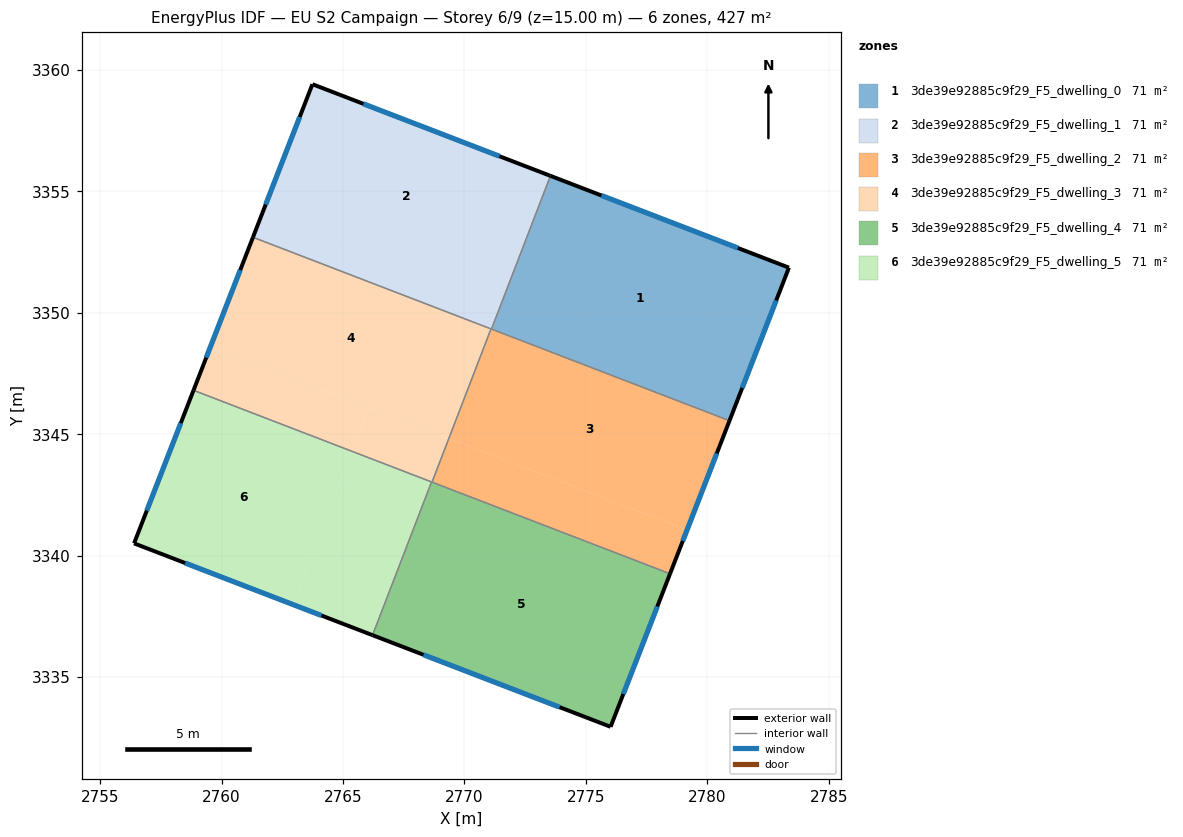
=== STOREY PLAN SPEC (per zone: floor XY polygon, exterior-wall plan segments, windows/doors) ===
zone 1: 3de39e92885c9f29_F5_dwelling_0  (71.1 m²)
  floor: (2783.36, 3351.86) (2780.91, 3345.56) (2771.11, 3349.33) (2773.54, 3355.64)
  exterior wall: (2783.36, 3351.86) – (2773.54, 3355.64)  [10.5 m]
    window: (2781.26, 3352.67) – (2775.64, 3354.83)  [10.3 m²]
  exterior wall: (2780.91, 3345.56) – (2783.36, 3351.86)  [6.8 m]
    window: (2781.44, 3346.91) – (2782.84, 3350.51)  [6.6 m²]
  interior walls: 2
zone 2: 3de39e92885c9f29_F5_dwelling_1  (71.1 m²)
  floor: (2773.54, 3355.64) (2771.46, 3350.23) (2761.64, 3354.01) (2763.74, 3359.42)
  floor: (2771.46, 3350.23) (2771.11, 3349.33) (2771.10, 3349.34) (2771.44, 3350.24)
  floor: (2771.44, 3350.24) (2771.09, 3349.34) (2761.29, 3353.11) (2761.64, 3354.01)
  exterior wall: (2763.74, 3359.42) – (2761.29, 3353.11)  [6.8 m]
    window: (2763.21, 3358.07) – (2761.81, 3354.46)  [6.6 m²]
  exterior wall: (2773.54, 3355.64) – (2763.74, 3359.42)  [10.5 m]
    window: (2771.44, 3356.45) – (2765.84, 3358.61)  [10.3 m²]
  interior walls: 3
zone 3: 3de39e92885c9f29_F5_dwelling_2  (71.1 m²)
  floor: (2779.17, 3341.05) (2778.47, 3339.25) (2768.66, 3343.03) (2769.36, 3344.83)
  floor: (2780.91, 3345.56) (2778.47, 3339.25) (2779.17, 3341.05) (2769.36, 3344.83) (2771.09, 3349.34)
  exterior wall: (2778.47, 3339.25) – (2780.91, 3345.56)  [6.8 m]
    window: (2778.99, 3340.60) – (2780.39, 3344.21)  [6.6 m²]
  interior walls: 4
zone 4: 3de39e92885c9f29_F5_dwelling_3  (71.1 m²)
  floor: (2771.09, 3349.34) (2769.36, 3344.83) (2759.54, 3348.61) (2761.29, 3353.11)
  floor: (2766.07, 3346.10) (2765.38, 3344.29) (2758.84, 3346.81) (2759.54, 3348.61)
  floor: (2769.34, 3344.84) (2768.64, 3343.04) (2765.38, 3344.29) (2766.07, 3346.10)
  floor: (2769.36, 3344.83) (2768.66, 3343.03) (2768.65, 3343.03) (2769.34, 3344.84)
  exterior wall: (2761.29, 3353.11) – (2758.84, 3346.81)  [6.8 m]
    window: (2760.76, 3351.76) – (2759.37, 3348.16)  [6.6 m²]
  interior walls: 4
zone 5: 3de39e92885c9f29_F5_dwelling_4  (71.1 m²)
  floor: (2778.47, 3339.25) (2776.02, 3332.95) (2766.21, 3336.72) (2768.64, 3343.04)
  exterior wall: (2776.02, 3332.95) – (2778.47, 3339.25)  [6.8 m]
    window: (2776.54, 3334.30) – (2777.94, 3337.90)  [6.6 m²]
  exterior wall: (2766.21, 3336.72) – (2776.02, 3332.95)  [10.5 m]
    window: (2768.31, 3335.92) – (2773.92, 3333.76)  [10.3 m²]
  interior walls: 3
zone 6: 3de39e92885c9f29_F5_dwelling_5  (71.1 m²)
  floor: (2768.64, 3343.04) (2766.21, 3336.72) (2762.95, 3337.98) (2765.38, 3344.29)
  floor: (2765.38, 3344.29) (2762.95, 3337.98) (2756.39, 3340.50) (2758.84, 3346.81)
  exterior wall: (2758.84, 3346.81) – (2756.39, 3340.50)  [6.8 m]
    window: (2758.32, 3345.46) – (2756.92, 3341.86)  [6.6 m²]
  exterior wall: (2756.39, 3340.50) – (2766.21, 3336.72)  [10.5 m]
    window: (2758.50, 3339.70) – (2764.11, 3337.53)  [10.3 m²]
  interior walls: 2

=== DERIVED (storey summary) ===
Building: EU S2 Campaign
Storey: 6 of 9  (floor level z = 15.00 m)
Storey gross floor area: 426.6 m²
Zones on this storey: 6
  - 3de39e92885c9f29_F5_dwelling_0: floor 71.1 m²; exterior wall 17.3 m (51.9 m²); 2 window(s) 16.9 m²; WWR 32.7%
  - 3de39e92885c9f29_F5_dwelling_1: floor 71.1 m²; exterior wall 17.3 m (51.8 m²); 2 window(s) 16.9 m²; WWR 32.7%
  - 3de39e92885c9f29_F5_dwelling_2: floor 71.1 m²; exterior wall 6.8 m (20.3 m²); 1 window(s) 6.6 m²; WWR 32.7%
  - 3de39e92885c9f29_F5_dwelling_3: floor 71.1 m²; exterior wall 6.8 m (20.3 m²); 1 window(s) 6.6 m²; WWR 32.7%
  - 3de39e92885c9f29_F5_dwelling_4: floor 71.1 m²; exterior wall 17.3 m (51.8 m²); 2 window(s) 16.9 m²; WWR 32.7%
  - 3de39e92885c9f29_F5_dwelling_5: floor 71.1 m²; exterior wall 17.3 m (51.9 m²); 2 window(s) 16.9 m²; WWR 32.7%
Zone adjacency (shared interzone walls):
  - 3de39e92885c9f29_F5_dwelling_0 ↔ 3de39e92885c9f29_F5_dwelling_1
  - 3de39e92885c9f29_F5_dwelling_0 ↔ 3de39e92885c9f29_F5_dwelling_2
  - 3de39e92885c9f29_F5_dwelling_1 ↔ 3de39e92885c9f29_F5_dwelling_2
  - 3de39e92885c9f29_F5_dwelling_1 ↔ 3de39e92885c9f29_F5_dwelling_3
  - 3de39e92885c9f29_F5_dwelling_2 ↔ 3de39e92885c9f29_F5_dwelling_3
  - 3de39e92885c9f29_F5_dwelling_2 ↔ 3de39e92885c9f29_F5_dwelling_4
  - 3de39e92885c9f29_F5_dwelling_3 ↔ 3de39e92885c9f29_F5_dwelling_4
  - 3de39e92885c9f29_F5_dwelling_3 ↔ 3de39e92885c9f29_F5_dwelling_5
  - 3de39e92885c9f29_F5_dwelling_4 ↔ 3de39e92885c9f29_F5_dwelling_5